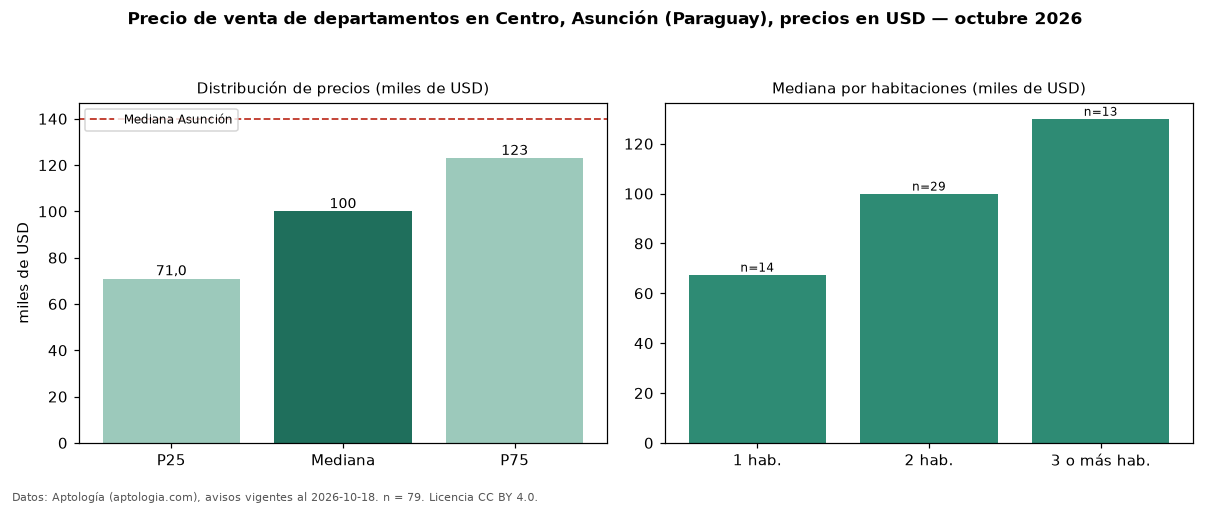

The file beside this chart, header and first rows:
seccion, metrica, valor, moneda, n
precio, p25, 71000, USD, 79
precio, mediana, 100000, USD, 79
precio, p75, 123000, USD, 79
precio, minimo, 44000, USD, 79
precio, maximo, 427500, USD, 79
banos, mediana_banos, 1.0, , 
habitaciones, 1, 67500, USD, 14
habitaciones, 2, 100000, USD, 29
habitaciones, 3+, 130000, USD, 13
ciudad, mediana_ciudad_referencia, 140000, USD, 
ciudad, mediana_m2_ciudad, 1869, USD, 
fuente, fecha_datos, 2026-10-18, , 
fuente, atribucion, https://www.aptologia.com/py/venta/asunc…, , 
fuente, licencia, CC BY 4.0, , 
